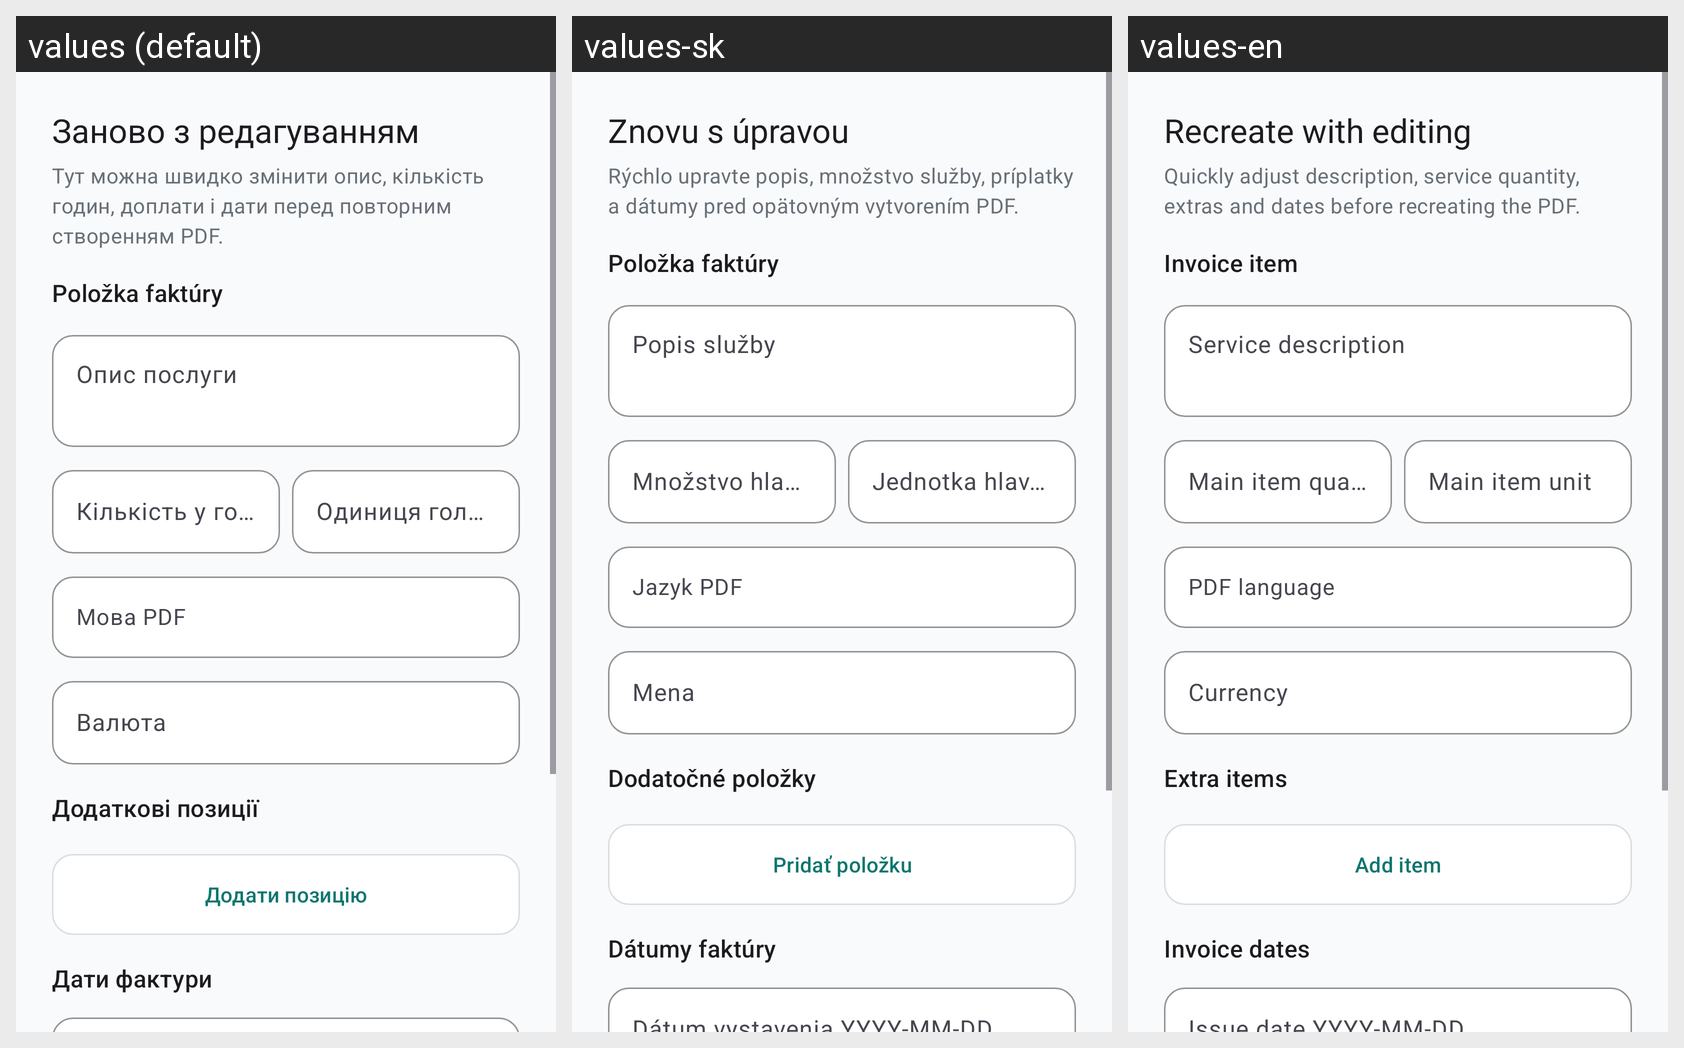

The same Android screen rendered under several of its app's locales, left to right. List the strings drawn on it with the default value and each locale's translation.
Android screen res/layout/dialog_invoice_recreate_edit.xml rendered under 3 locales, left to right: values (default), values-sk, values-en. Device: Nexus 5 (rendered at 1080×1920; each locale shown at half size, 540×960, under a caption strip naming it); theme Theme.WorkTracker.
Strings drawn on this screen, with the default value and each locale's value (text and hints the layout hard-codes, and strings that could not be matched under every locale, appear in the picture but are not listed):

invoice_recreate_edit
  values: Заново з редагуванням
  values-sk: Znovu s úpravou
  values-en: Recreate with editing

invoice_recreate_edit_hint
  values: Тут можна швидко змінити опис, кількість годин, доплати і дати перед повторним створенням PDF.
  values-sk: Rýchlo upravte popis, množstvo služby, príplatky a dátumy pred opätovným vytvorením PDF.
  values-en: Quickly adjust description, service quantity, extras and dates before recreating the PDF.

invoice_service_section
  values: Položka faktúry
  values-sk: Položka faktúry
  values-en: Invoice item

invoice_description
  values: Опис послуги
  values-sk: Popis služby
  values-en: Service description

invoice_service_quantity
  values: Кількість у головній позиції
  values-sk: Množstvo hlavnej položky
  values-en: Main item quantity

invoice_service_unit
  values: Одиниця головної позиції
  values-sk: Jednotka hlavnej položky
  values-en: Main item unit

settings_pdf_language
  values: Мова PDF
  values-sk: Jazyk PDF
  values-en: PDF language

invoice_currency
  values: Валюта
  values-sk: Mena
  values-en: Currency

invoice_extra_items_section
  values: Додаткові позиції
  values-sk: Dodatočné položky
  values-en: Extra items

invoice_extra_add
  values: Додати позицію
  values-sk: Pridať položku
  values-en: Add item

invoice_dates_section
  values: Дати фактури
  values-sk: Dátumy faktúry
  values-en: Invoice dates
